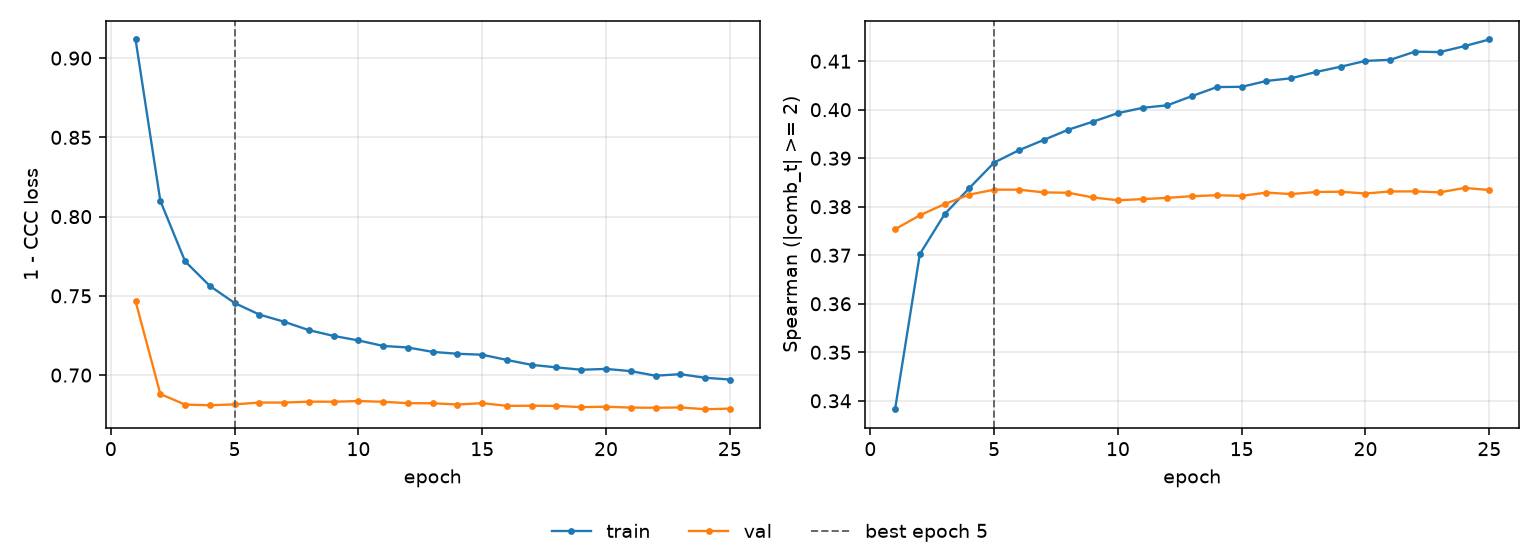

The data file committed next to this chart (first rows):
epoch, tr_loss, vl_loss, tr_sp, vl_sp, is_best
1, 0.9118, 0.7466, 0.3383, 0.3754, False
2, 0.81, 0.688, 0.3702, 0.3782, False
3, 0.7718, 0.6814, 0.3785, 0.3805, False
4, 0.7562, 0.681, 0.3838, 0.3825, False
5, 0.7455, 0.6815, 0.3891, 0.3835, True
6, 0.7382, 0.6827, 0.3916, 0.3835, False
7, 0.7337, 0.6827, 0.3938, 0.383, False
8, 0.7284, 0.6833, 0.3959, 0.3829, False
9, 0.7247, 0.6832, 0.3975, 0.3819, False
10, 0.7219, 0.6836, 0.3993, 0.3813, False
11, 0.7184, 0.6832, 0.4004, 0.3816, False
12, 0.7174, 0.6823, 0.4009, 0.3818, False
13, 0.7147, 0.6822, 0.4028, 0.3822, False
14, 0.7134, 0.6814, 0.4047, 0.3824, False
15, 0.7129, 0.6823, 0.4047, 0.3822, False
16, 0.7095, 0.6806, 0.4059, 0.3829, False
17, 0.7064, 0.6807, 0.4065, 0.3826, False
18, 0.7049, 0.6806, 0.4078, 0.383, False
19, 0.7034, 0.6798, 0.4089, 0.3831, False
20, 0.7039, 0.6801, 0.4101, 0.3827, False
21, 0.7025, 0.6795, 0.4103, 0.3831, False
22, 0.6996, 0.6794, 0.412, 0.3832, False
23, 0.7006, 0.6796, 0.4119, 0.383, False
24, 0.6983, 0.6785, 0.4131, 0.3839, False
25, 0.6972, 0.6788, 0.4145, 0.3834, False
